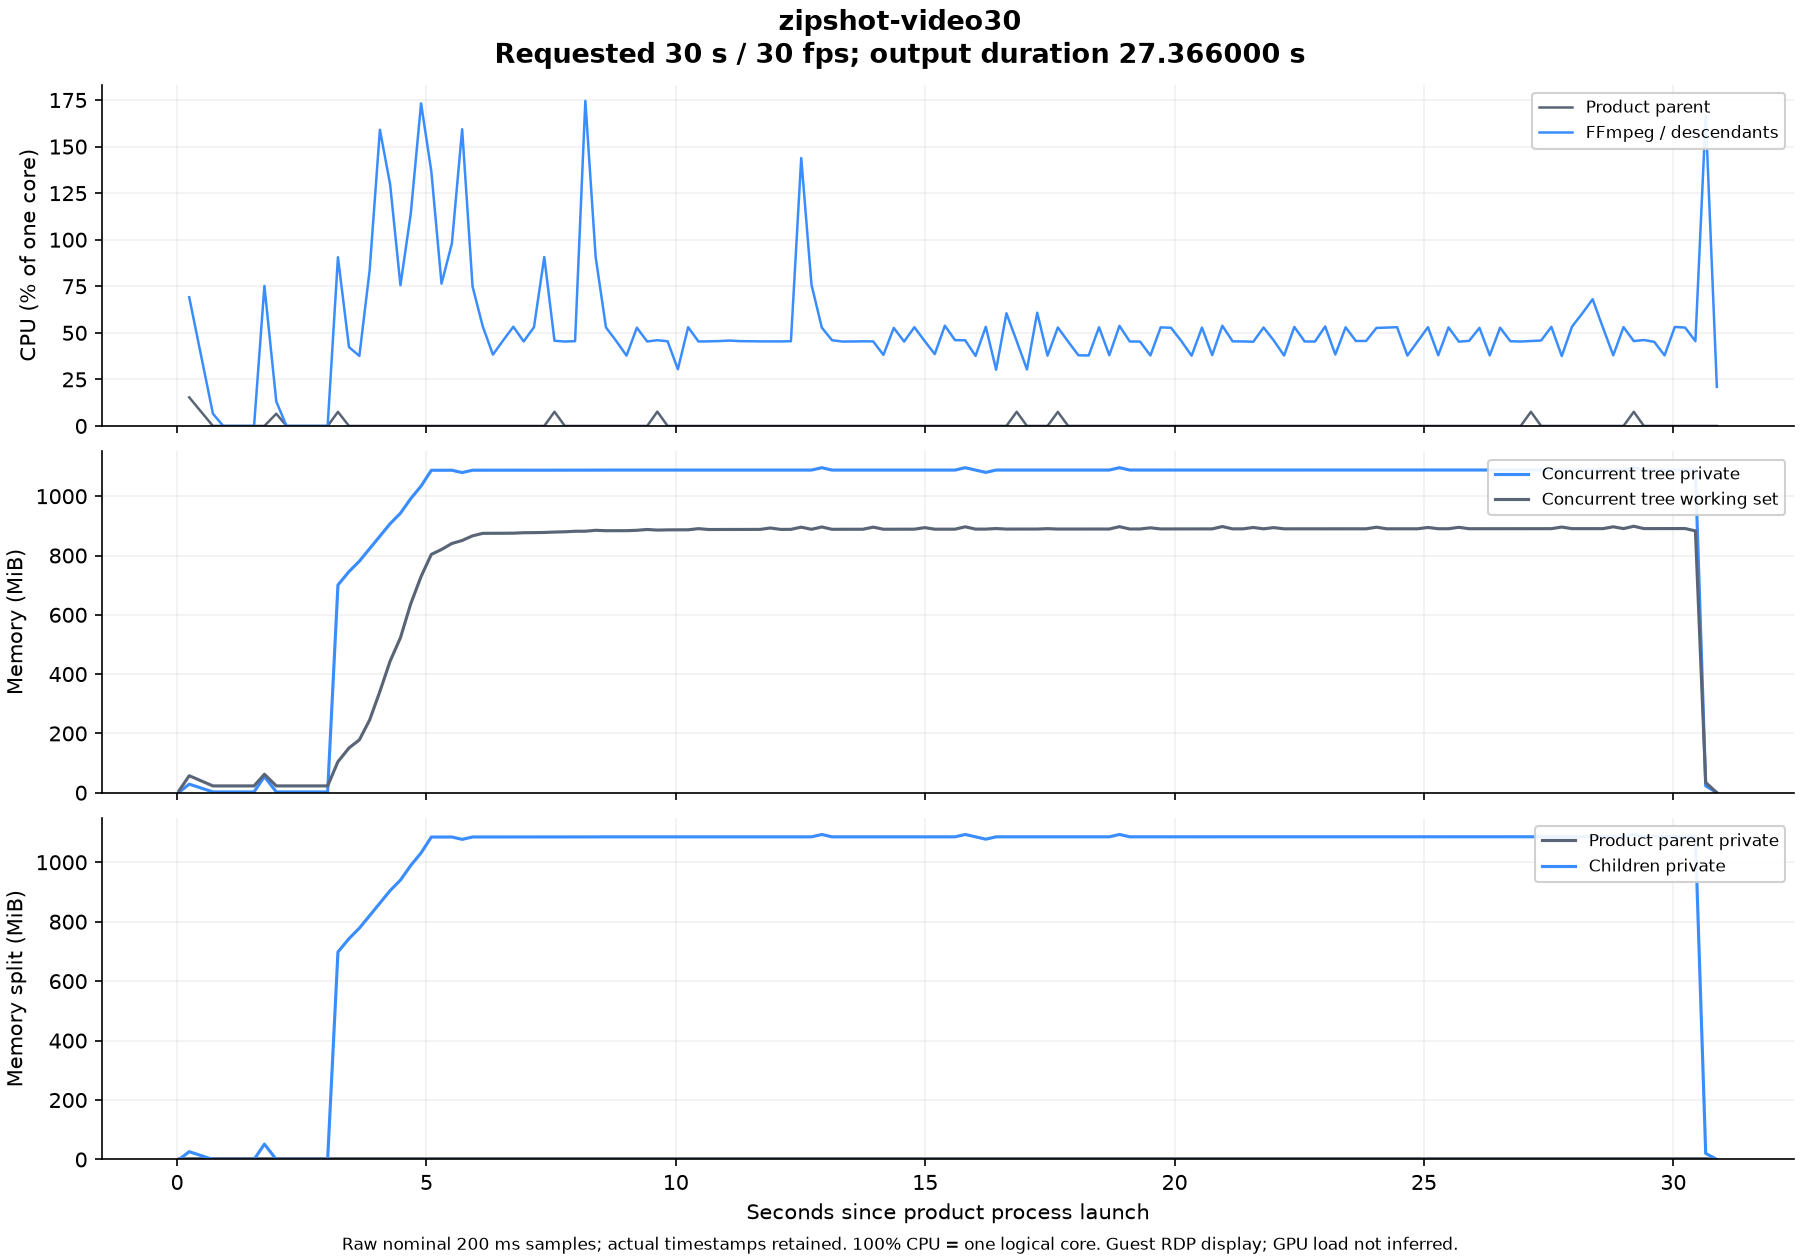

The table this chart was drawn from, first rows:
elapsed_seconds, parent_cpu_seconds, children_cpu_seconds, parent_cpu_one_core_percent, children_cpu_one_core_percent, tree_private_bytes, tree_working_set_bytes, parent_private_bytes, children_private_bytes
0.04003, 0.03125, 0, , , 1863680, 7200768, 1863680, 0
0.2435, 0.0625, 0.1406, 15.36, 69.11, 30310400, 60145664, 2789376, 27521024
0.7189, 0.0625, 0.1719, 0.0, 6.573, 2789376, 24068096, 2789376, 0
0.9259, 0.0625, 0.1719, 0.0, 0.0, 2789376, 24068096, 2789376, 0
1.131, 0.0625, 0.1719, 0.0, 0.0, 2789376, 24068096, 2789376, 0
1.337, 0.0625, 0.1719, 0.0, 0.0, 2789376, 24068096, 2789376, 0
1.544, 0.0625, 0.1719, 0.0, 0.0, 2789376, 24068096, 2789376, 0
1.751, 0.0625, 0.3281, 0.0, 75.23, 56995840, 65261568, 2789376, 54206464
1.989, 0.07812, 0.3594, 6.57, 13.14, 2789376, 24088576, 2789376, 0
2.195, 0.07812, 0.3594, 0.0, 0.0, 2789376, 24088576, 2789376, 0
2.4, 0.07812, 0.3594, 0.0, 0.0, 2789376, 24088576, 2789376, 0
2.607, 0.07812, 0.3594, 0.0, 0.0, 2789376, 24088576, 2789376, 0
2.813, 0.07812, 0.3594, 0.0, 0.0, 2789376, 24088576, 2789376, 0
3.019, 0.07812, 0.3594, 0.0, 0.0, 2789376, 24088576, 2789376, 0
3.226, 0.09375, 0.5469, 7.549, 90.58, 734728192, 109805568, 2789376, 731938816
3.447, 0.09375, 0.6406, 0.0, 42.33, 782000128, 158232576, 2789376, 779210752
3.655, 0.09375, 0.7188, 0.0, 37.6, 818790400, 186933248, 2789376, 816001024
3.861, 0.09375, 0.8906, 0.0, 83.5, 863227904, 257150976, 2789376, 860438528
4.067, 0.09375, 1.219, 0.0, 159, 907329536, 358354944, 2789376, 904540160
4.272, 0.09375, 1.484, 0.0, 129.7, 951435264, 465424384, 2789376, 948645888
4.479, 0.09375, 1.641, 0.0, 75.55, 988463104, 548233216, 2789376, 985673728
4.685, 0.09375, 1.875, 0.0, 113.8, 1039912960, 667942912, 2789376, 1037123584
4.892, 0.09375, 2.234, 0.0, 173.2, 1084293120, 764510208, 2789376, 1081503744
5.098, 0.09375, 2.516, 0.0, 136.7, 1140342784, 842940416, 2789376, 1137553408
5.303, 0.09375, 2.672, 0.0, 76.41, 1140424704, 860151808, 2789376, 1137635328
5.51, 0.09375, 2.875, 0.0, 97.94, 1140441088, 881332224, 2789376, 1137651712
5.716, 0.09375, 3.203, 0.0, 159.3, 1132134400, 892018688, 2789376, 1129345024
5.925, 0.09375, 3.359, 0.0, 74.87, 1140568064, 908423168, 2789376, 1137778688
6.129, 0.09375, 3.469, 0.0, 53.42, 1140572160, 917278720, 2789376, 1137782784
6.333, 0.09375, 3.547, 0.0, 38.31, 1140572160, 917327872, 2789376, 1137782784
6.537, 0.09375, 3.641, 0.0, 45.92, 1140572160, 917573632, 2789376, 1137782784
6.743, 0.09375, 3.75, 0.0, 53.27, 1140572160, 917860352, 2789376, 1137782784
6.949, 0.09375, 3.844, 0.0, 45.39, 1140744192, 919465984, 2789376, 1137954816
7.156, 0.09375, 3.953, 0.0, 53, 1140740096, 919719936, 2789376, 1137950720
7.363, 0.09375, 4.141, 0.0, 90.68, 1140744192, 920395776, 2789376, 1137954816
7.568, 0.1094, 4.234, 7.622, 45.73, 1140744192, 921780224, 2789376, 1137954816
7.774, 0.1094, 4.328, 0.0, 45.33, 1140744192, 922755072, 2789376, 1137954816
7.98, 0.1094, 4.422, 0.0, 45.52, 1140756480, 924639232, 2789376, 1137967104
8.186, 0.1094, 4.781, 0.0, 174.5, 1140740096, 924753920, 2789376, 1137950720
8.393, 0.1094, 4.969, 0.0, 90.73, 1141018624, 928055296, 2789376, 1138229248
8.6, 0.1094, 5.078, 0.0, 52.92, 1141002240, 926588928, 2789376, 1138212864
8.805, 0.1094, 5.172, 0.0, 45.61, 1141002240, 926621696, 2789376, 1138212864
9.012, 0.1094, 5.25, 0.0, 37.77, 1141002240, 926715904, 2789376, 1138212864
9.219, 0.1094, 5.359, 0.0, 52.78, 1140998144, 927993856, 2789376, 1138208768
9.426, 0.1094, 5.453, 0.0, 45.37, 1141002240, 930942976, 2789376, 1138212864
9.629, 0.125, 5.547, 7.673, 46.04, 1141002240, 928768000, 2789376, 1138212864
9.836, 0.125, 5.641, 0.0, 45.46, 1140998144, 929550336, 2789376, 1138208768
10.04, 0.125, 5.703, 0.0, 30.43, 1141002240, 929824768, 2789376, 1138212864
10.25, 0.125, 5.812, 0.0, 53.02, 1141002240, 929841152, 2789376, 1138212864
10.45, 0.125, 5.906, 0.0, 45.36, 1141014528, 933904384, 2789376, 1138225152
10.66, 0.125, 6.0, 0.0, 45.43, 1140998144, 930803712, 2789376, 1138208768
10.87, 0.125, 6.094, 0.0, 45.57, 1141002240, 930897920, 2789376, 1138212864
11.07, 0.125, 6.188, 0.0, 45.86, 1141002240, 930947072, 2789376, 1138212864
11.28, 0.125, 6.281, 0.0, 45.55, 1140998144, 931016704, 2789376, 1138208768
11.48, 0.125, 6.375, 0.0, 45.48, 1141002240, 931082240, 2789376, 1138212864
11.69, 0.125, 6.469, 0.0, 45.41, 1141030912, 931209216, 2789376, 1138241536
11.9, 0.125, 6.562, 0.0, 45.4, 1141035008, 936140800, 2789376, 1138245632
12.1, 0.125, 6.656, 0.0, 45.39, 1141030912, 931209216, 2789376, 1138241536
12.31, 0.125, 6.75, 0.0, 45.49, 1141030912, 931409920, 2789376, 1138241536
12.51, 0.125, 7.047, 0.0, 143.8, 1141047296, 939114496, 2789376, 1138257920
... 89 more rows
